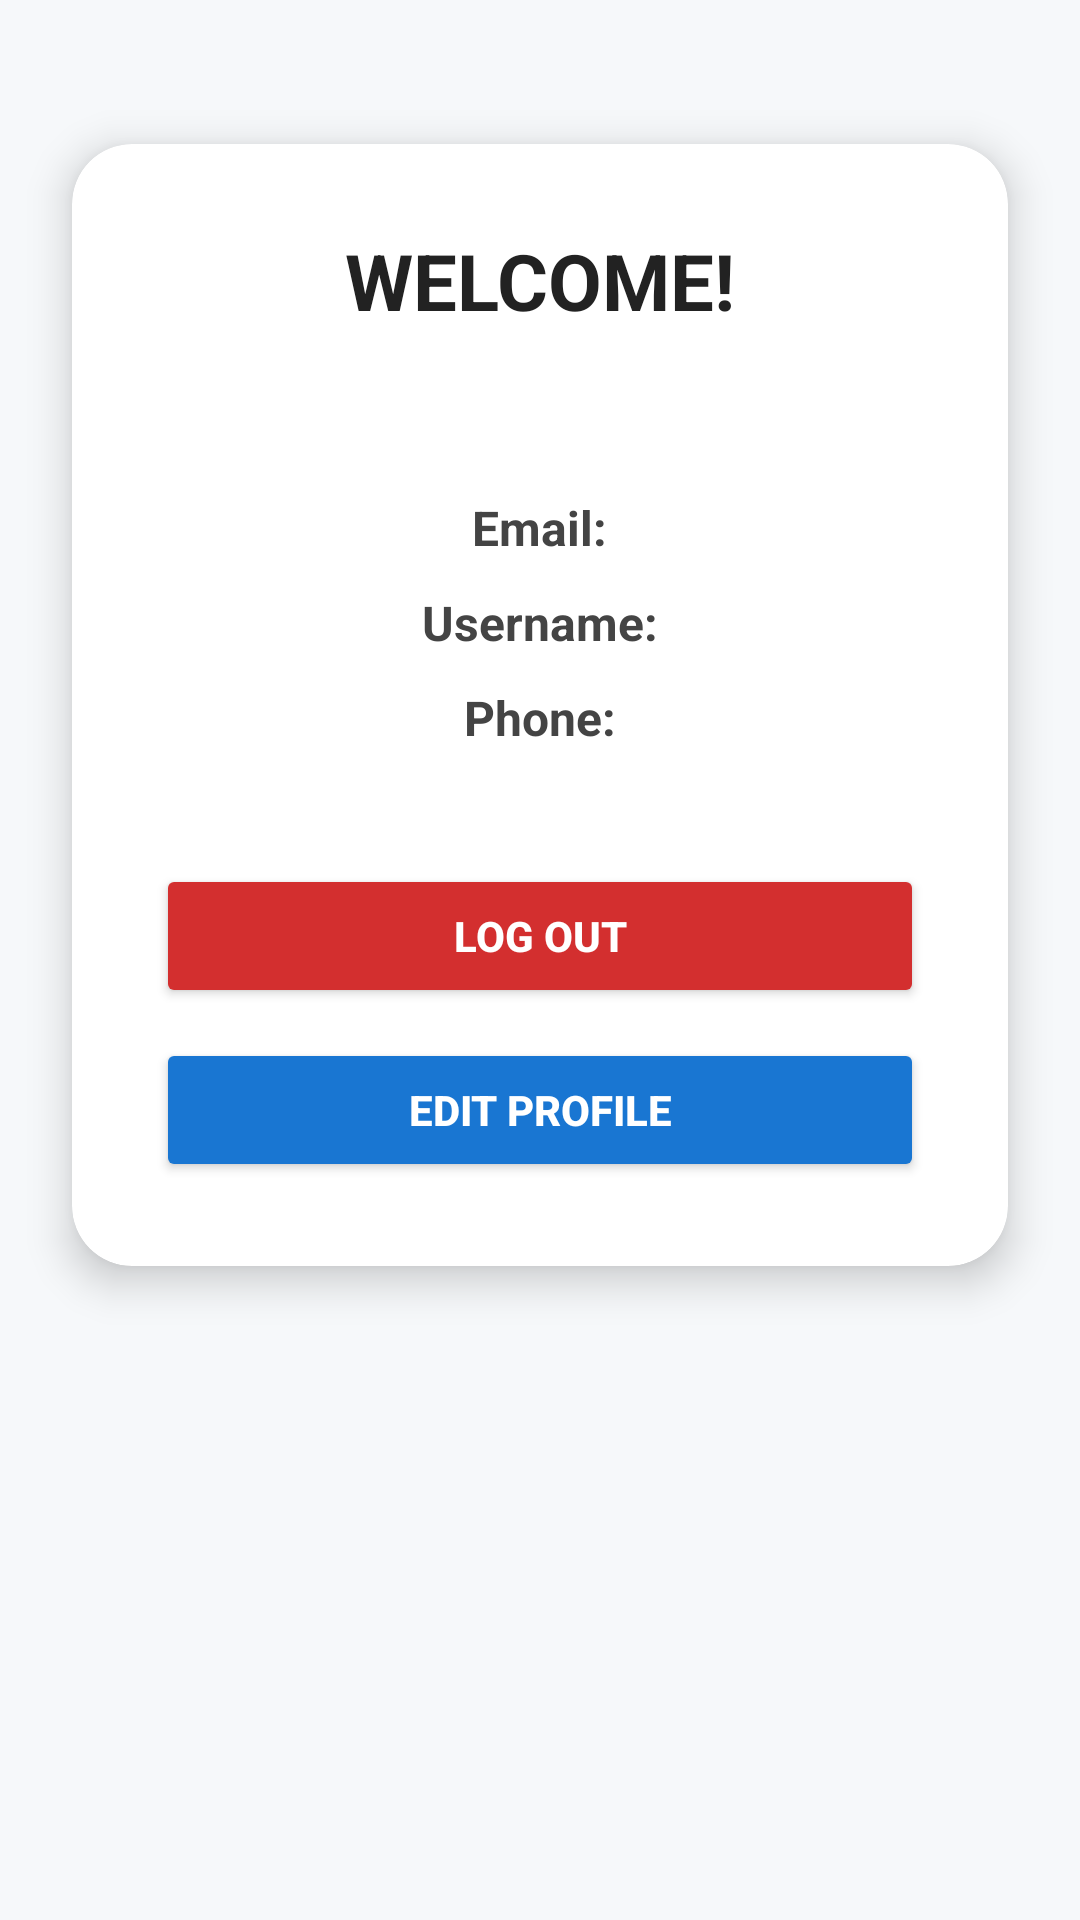

Here is an Android app screen rendered from its layout file. Give the layout XML and the strings, colors and styles it references.
<!-- AndroidManifest.xml: application theme Theme.UiTMToolShare -->
<!-- res/layout/activity_profile.xml -->
<?xml version="1.0" encoding="utf-8"?>
<androidx.constraintlayout.widget.ConstraintLayout
    xmlns:android="http://schemas.android.com/apk/res/android"
    xmlns:app="http://schemas.android.com/apk/res-auto"
    xmlns:tools="http://schemas.android.com/tools"
    android:id="@+id/main"
    android:layout_width="match_parent"
    android:layout_height="match_parent"
    android:background="#F6F8FA"
    tools:context=".ProfileActivity">

    
    <androidx.cardview.widget.CardView
        android:id="@+id/cardProfile"
        android:layout_width="0dp"
        android:layout_height="wrap_content"
        android:layout_marginTop="48dp"
        android:layout_marginStart="24dp"
        android:layout_marginEnd="24dp"
        app:layout_constraintTop_toTopOf="parent"
        app:layout_constraintStart_toStartOf="parent"
        app:layout_constraintEnd_toEndOf="parent"
        app:cardCornerRadius="20dp"
        app:cardElevation="8dp"
        android:background="@android:color/white">

        <LinearLayout
            android:layout_width="match_parent"
            android:layout_height="wrap_content"
            android:orientation="vertical"
            android:gravity="center_horizontal"
            android:padding="28dp">

            
            <TextView
                android:id="@+id/textView2"
                android:layout_width="wrap_content"
                android:layout_height="wrap_content"
                android:text="WELCOME!"
                android:textStyle="bold"
                android:textColor="#222"
                android:textSize="26sp"
                android:layout_marginBottom="16dp"/>

            
            <TextView
                android:id="@+id/textViewEmail"
                android:layout_width="wrap_content"
                android:layout_height="wrap_content"
                android:text="Email:"
                android:layout_marginTop="38dp"
                android:textColor="#444"
                android:textStyle="bold"
                android:textSize="16sp"
                android:layout_marginBottom="10dp"/>

            
            <TextView
                android:id="@+id/textViewUsername"
                android:layout_width="wrap_content"
                android:layout_height="wrap_content"
                android:text="Username:"
                android:textColor="#444"
                android:textStyle="bold"
                android:textSize="16sp"
                android:layout_marginBottom="10dp"/>

            
            <TextView
                android:id="@+id/textViewPhone"
                android:layout_width="wrap_content"
                android:layout_height="wrap_content"
                android:text="Phone:"
                android:textColor="#444"
                android:textStyle="bold"
                android:textSize="16sp"
                android:layout_marginBottom="38dp"/>

            
            <Button
                android:id="@+id/button4"
                android:layout_width="match_parent"
                android:layout_height="48dp"
                android:text="Log Out"
                android:textStyle="bold"
                android:textColor="#fff"
                android:backgroundTint="#D32F2F"
                android:onClick="signout"
                android:layout_marginBottom="10dp"/>

            
            <Button
                android:id="@+id/buttonEditProfile"
                android:layout_width="match_parent"
                android:layout_height="48dp"
                android:text="Edit Profile"
                android:textStyle="bold"
                android:textColor="#fff"
                android:backgroundTint="#1976D2"
                android:onClick="editProfile"/>

        </LinearLayout>
    </androidx.cardview.widget.CardView>

</androidx.constraintlayout.widget.ConstraintLayout>
<!-- resources referenced by this layout -->
<resources>
  <style name="Theme.UiTMToolShare" parent="Base.Theme.UiTMToolShare" />
  <style name="Base.Theme.UiTMToolShare" parent="Theme.Material3.DayNight.NoActionBar">
          
          
      </style>
</resources>
